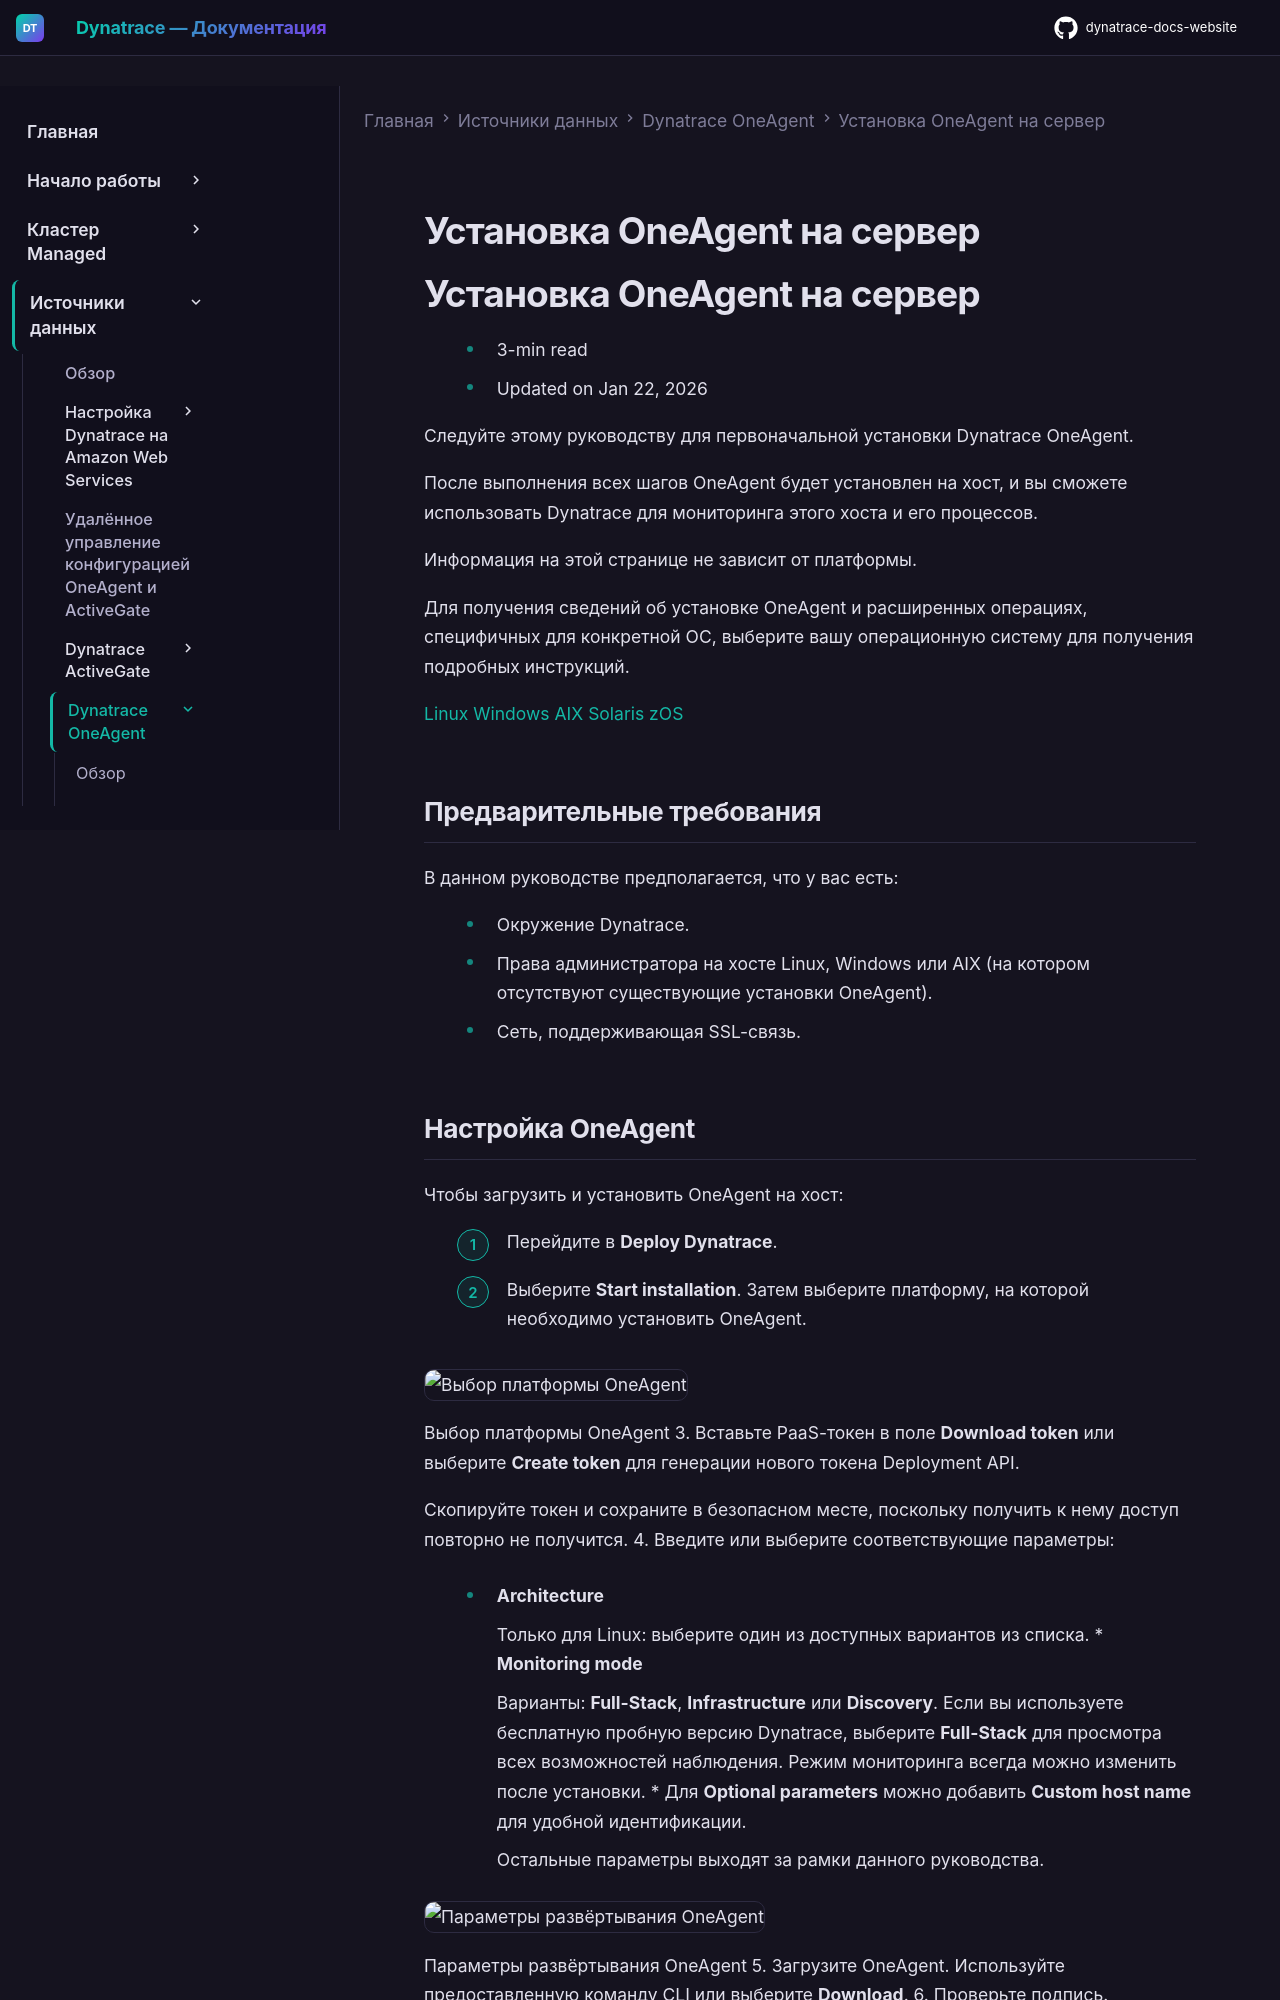

repository: Yerkebulan-Ardabayev/dynatrace-docs-website · page: managed-ru/ingest-from/dynatrace-oneagent/installation-and-operation/index.html · generator: mkdocs

---
title: Установка OneAgent на сервер
source: https://docs.dynatrace.com/managed/ingest-from/dynatrace-oneagent/installation-and-operation
scraped: 2026-05-12T11:06:38.497546
---

# Установка OneAgent на сервер

# Установка OneAgent на сервер

* 3-min read
* Updated on Jan 22, 2026

Следуйте этому руководству для первоначальной установки Dynatrace OneAgent.

После выполнения всех шагов OneAgent будет установлен на хост, и вы сможете использовать Dynatrace для мониторинга этого хоста и его процессов.

Информация на этой странице не зависит от платформы.

Для получения сведений об установке OneAgent и расширенных операциях, специфичных для конкретной ОС, выберите вашу операционную систему для получения подробных инструкций.

[Linux](/managed/ingest-from/dynatrace-oneagent/installation-and-operation/linux) [Windows](/managed/ingest-from/dynatrace-oneagent/installation-and-operation/windows) [AIX](/managed/ingest-from/dynatrace-oneagent/installation-and-operation/aix) [Solaris](/managed/ingest-from/dynatrace-oneagent/installation-and-operation/solaris) [zOS](/managed/ingest-from/dynatrace-oneagent/installation-and-operation/zos)

## Предварительные требования

В данном руководстве предполагается, что у вас есть:

* Окружение Dynatrace.
* Права администратора на хосте Linux, Windows или AIX (на котором отсутствуют существующие установки OneAgent).
* Сеть, поддерживающая SSL-связь.
